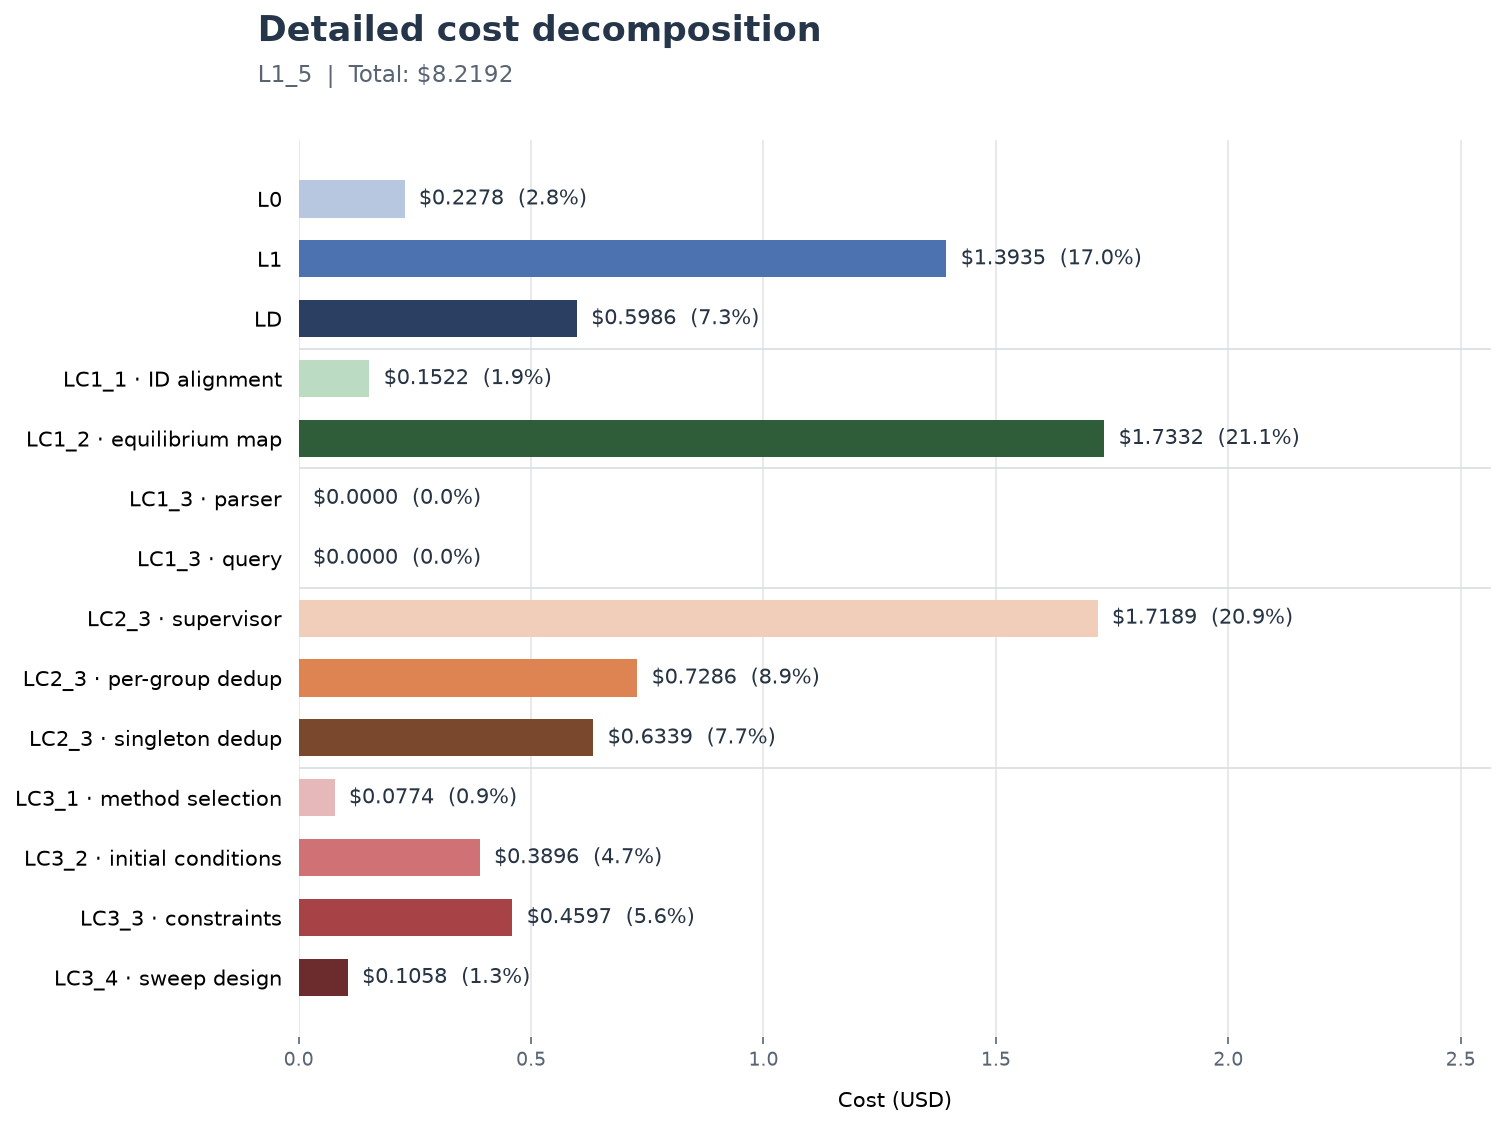

The table this chart was drawn from, first rows:
stage, step, cost_usd, share_percent
L0, L0, 0.2278, 2.772
L1, L1, 1.393, 16.95
LD, LD, 0.5986, 7.283
LC1, LC1_1 · ID alignment, 0.1522, 1.852
LC1, LC1_2 · equilibrium map, 1.733, 21.09
LC1, LC1_3 · parser, 0.0000, 0.000000
LC1, LC1_3 · query, 0.0000, 0.000000
LC2, LC2_3 · supervisor, 1.719, 20.91
LC2, LC2_3 · per-group dedup, 0.7286, 8.865
LC2, LC2_3 · singleton dedup, 0.6339, 7.712
LC3, LC3_1 · method selection, 0.0774, 0.9417
LC3, LC3_2 · initial conditions, 0.3896, 4.74
LC3, LC3_3 · constraints, 0.4597, 5.593
LC3, LC3_4 · sweep design, 0.1058, 1.287
